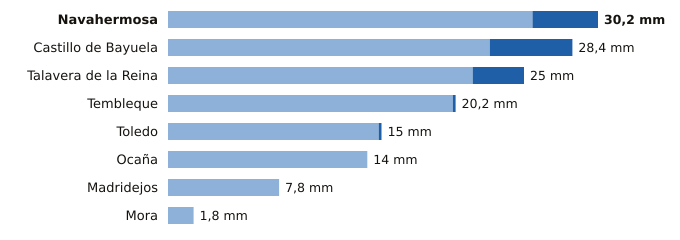

Source data for this figure (header and first rows):
estacion, provincia, indicativo, mm_6_dias_anteriores, mm_hoy, mm_7_dias, horas_de_hoy
Navahermosa, Toledo, 3305Y, 25.6, 4.6, 30.2, 7
Castillo de Bayuela, Toledo, 3362Y, 22.6, 5.8, 28.4, 8
Talavera de la Reina, Toledo, 3365A, 21.4, 3.6, 25.0, 9
Tembleque, Toledo, 3245Y, 20.0, 0.2, 20.2, 7
Toledo, Toledo, 3260B, 14.8, 0.2, 15.0, 9
Ocaña, Toledo, 3099Y, 14.0, 0.0, 14.0, 6
Madridejos, Toledo, 4067, 7.8, 0.0, 7.8, 9
Mora, Toledo, 3254Y, 1.8, 0.0, 1.8, 8
